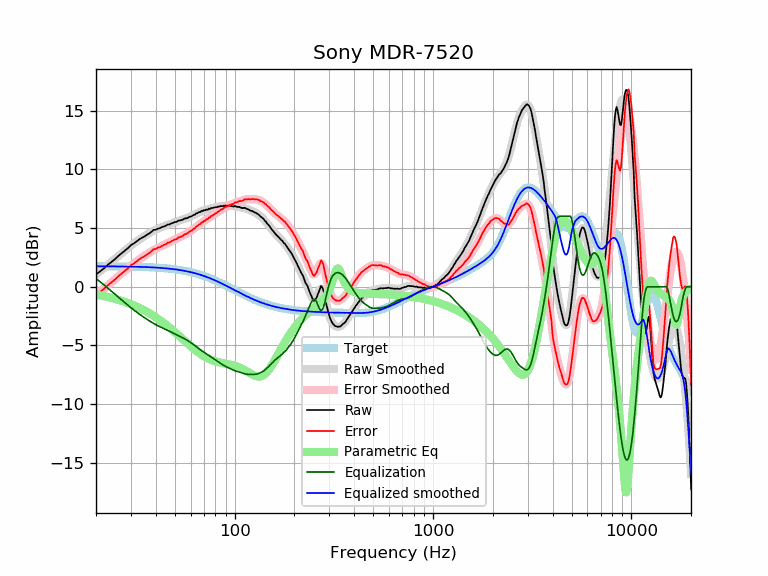

Values plotted in this chart, from the file beside it:
frequency, raw, error, smoothed, error_smoothed, equalization, parametric_eq, equalized_raw, equalized_smoothed, target
20, 1.05, -0.69, 1.04, -0.71, 0.71, -0.66, 1.76, 1.74, 1.74
21, 1.31, -0.43, 1.32, -0.42, 0.42, -0.73, 1.73, 1.74, 1.74
22, 1.58, -0.16, 1.60, -0.14, 0.14, -0.80, 1.72, 1.74, 1.74
23, 1.88, 0.14, 1.87, 0.13, -0.13, -0.88, 1.75, 1.74, 1.74
24, 2.12, 0.39, 2.13, 0.40, -0.40, -0.95, 1.72, 1.74, 1.74
25, 2.37, 0.64, 2.39, 0.65, -0.65, -1.03, 1.72, 1.73, 1.73
26, 2.64, 0.91, 2.63, 0.90, -0.90, -1.12, 1.74, 1.73, 1.73
27, 2.86, 1.14, 2.87, 1.14, -1.14, -1.21, 1.72, 1.73, 1.73
28, 3.08, 1.36, 3.09, 1.37, -1.37, -1.30, 1.72, 1.72, 1.72
29, 3.29, 1.58, 3.30, 1.58, -1.58, -1.39, 1.71, 1.72, 1.72
30, 3.54, 1.83, 3.50, 1.78, -1.78, -1.49, 1.76, 1.71, 1.71
31, 3.68, 1.98, 3.68, 1.97, -1.97, -1.58, 1.71, 1.71, 1.71
32, 3.85, 2.15, 3.85, 2.15, -2.15, -1.69, 1.70, 1.70, 1.70
33, 4.02, 2.33, 4.01, 2.32, -2.32, -1.79, 1.71, 1.70, 1.70
34, 4.16, 2.47, 4.16, 2.47, -2.47, -1.90, 1.69, 1.69, 1.69
35, 4.26, 2.58, 4.30, 2.62, -2.62, -2.01, 1.65, 1.68, 1.68
36, 4.41, 2.74, 4.43, 2.75, -2.75, -2.12, 1.66, 1.67, 1.67
37, 4.52, 2.86, 4.55, 2.88, -2.88, -2.24, 1.64, 1.66, 1.66
38, 4.66, 3.01, 4.66, 3.00, -3.00, -2.35, 1.66, 1.65, 1.65
39, 4.84, 3.20, 4.76, 3.12, -3.12, -2.47, 1.73, 1.64, 1.64
40, 4.84, 3.21, 4.85, 3.22, -3.22, -2.59, 1.62, 1.63, 1.63
41, 4.95, 3.33, 4.94, 3.32, -3.32, -2.72, 1.64, 1.62, 1.62
42, 4.98, 3.37, 5.01, 3.40, -3.40, -2.84, 1.58, 1.61, 1.61
43, 5.08, 3.49, 5.08, 3.49, -3.49, -2.97, 1.60, 1.60, 1.60
44, 5.14, 3.56, 5.15, 3.57, -3.57, -3.09, 1.58, 1.58, 1.58
45, 5.19, 3.62, 5.21, 3.64, -3.64, -3.22, 1.55, 1.57, 1.57
46, 5.30, 3.75, 5.27, 3.72, -3.72, -3.35, 1.58, 1.55, 1.55
47, 5.30, 3.77, 5.33, 3.79, -3.79, -3.48, 1.51, 1.54, 1.54
48, 5.40, 3.88, 5.39, 3.87, -3.87, -3.61, 1.53, 1.52, 1.52
49, 5.44, 3.94, 5.44, 3.94, -3.94, -3.73, 1.50, 1.50, 1.50
50, 5.51, 4.03, 5.50, 4.01, -4.01, -3.86, 1.50, 1.48, 1.48
51, 5.51, 4.05, 5.55, 4.09, -4.09, -3.99, 1.43, 1.46, 1.46
52, 5.64, 4.20, 5.60, 4.16, -4.16, -4.12, 1.49, 1.44, 1.44
53, 5.64, 4.22, 5.65, 4.23, -4.23, -4.24, 1.42, 1.42, 1.42
54, 5.68, 4.28, 5.69, 4.29, -4.29, -4.37, 1.39, 1.40, 1.40
55, 5.72, 4.35, 5.74, 4.36, -4.36, -4.49, 1.36, 1.38, 1.38
56, 5.82, 4.47, 5.79, 4.43, -4.43, -4.61, 1.39, 1.35, 1.35
57, 5.82, 4.50, 5.83, 4.51, -4.51, -4.72, 1.32, 1.33, 1.33
58, 5.85, 4.55, 5.88, 4.58, -4.58, -4.84, 1.27, 1.30, 1.30
59, 5.95, 4.68, 5.93, 4.66, -4.66, -4.95, 1.29, 1.27, 1.27
60, 5.97, 4.73, 5.99, 4.74, -4.74, -5.06, 1.23, 1.24, 1.24
61, 6.02, 4.81, 6.04, 4.83, -4.83, -5.16, 1.20, 1.22, 1.22
62, 6.11, 4.93, 6.10, 4.91, -4.91, -5.26, 1.20, 1.19, 1.19
63, 6.12, 4.97, 6.16, 5.00, -5.00, -5.36, 1.12, 1.16, 1.16
64, 6.24, 5.12, 6.22, 5.09, -5.09, -5.45, 1.15, 1.12, 1.12
65, 6.26, 5.17, 6.27, 5.18, -5.18, -5.54, 1.08, 1.09, 1.09
66, 6.36, 5.30, 6.33, 5.27, -5.27, -5.62, 1.10, 1.06, 1.06
67, 6.34, 5.32, 6.37, 5.35, -5.35, -5.70, 0.99, 1.02, 1.02
68, 6.46, 5.47, 6.42, 5.43, -5.43, -5.78, 1.03, 0.99, 0.99
69, 6.43, 5.48, 6.46, 5.50, -5.50, -5.85, 0.93, 0.95, 0.95
70, 6.52, 5.60, 6.50, 5.58, -5.58, -5.91, 0.95, 0.92, 0.92
71, 6.50, 5.62, 6.53, 5.65, -5.65, -5.98, 0.86, 0.88, 0.88
72, 6.58, 5.74, 6.56, 5.72, -5.72, -6.03, 0.87, 0.84, 0.84
73, 6.54, 5.74, 6.59, 5.78, -5.78, -6.09, 0.76, 0.81, 0.81
74, 6.65, 5.88, 6.62, 5.85, -5.85, -6.14, 0.80, 0.77, 0.77
75, 6.61, 5.88, 6.65, 5.92, -5.92, -6.18, 0.70, 0.73, 0.73
76, 6.70, 6.01, 6.67, 5.98, -5.98, -6.22, 0.72, 0.69, 0.69
77, 6.70, 6.05, 6.70, 6.05, -6.05, -6.26, 0.65, 0.65, 0.65
78, 6.72, 6.11, 6.72, 6.11, -6.11, -6.30, 0.61, 0.61, 0.61
79, 6.74, 6.17, 6.74, 6.17, -6.17, -6.33, 0.57, 0.57, 0.57
... 553 more rows
